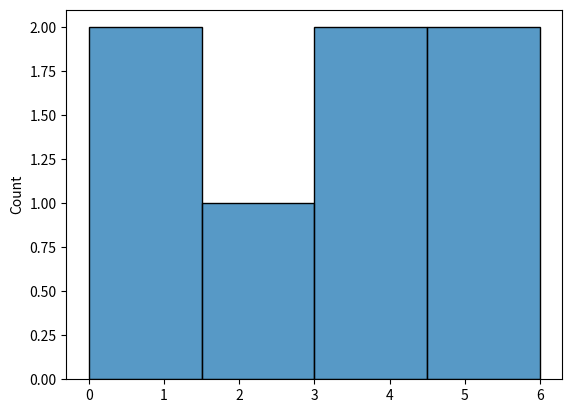

The matplotlib source for this figure:
import seaborn as sns
import numpy as np
import matplotlib.pyplot as plt
d=np.array([0,1,2,3,4,5,6])
sns.histplot(d)
plt.show()

print("good")
